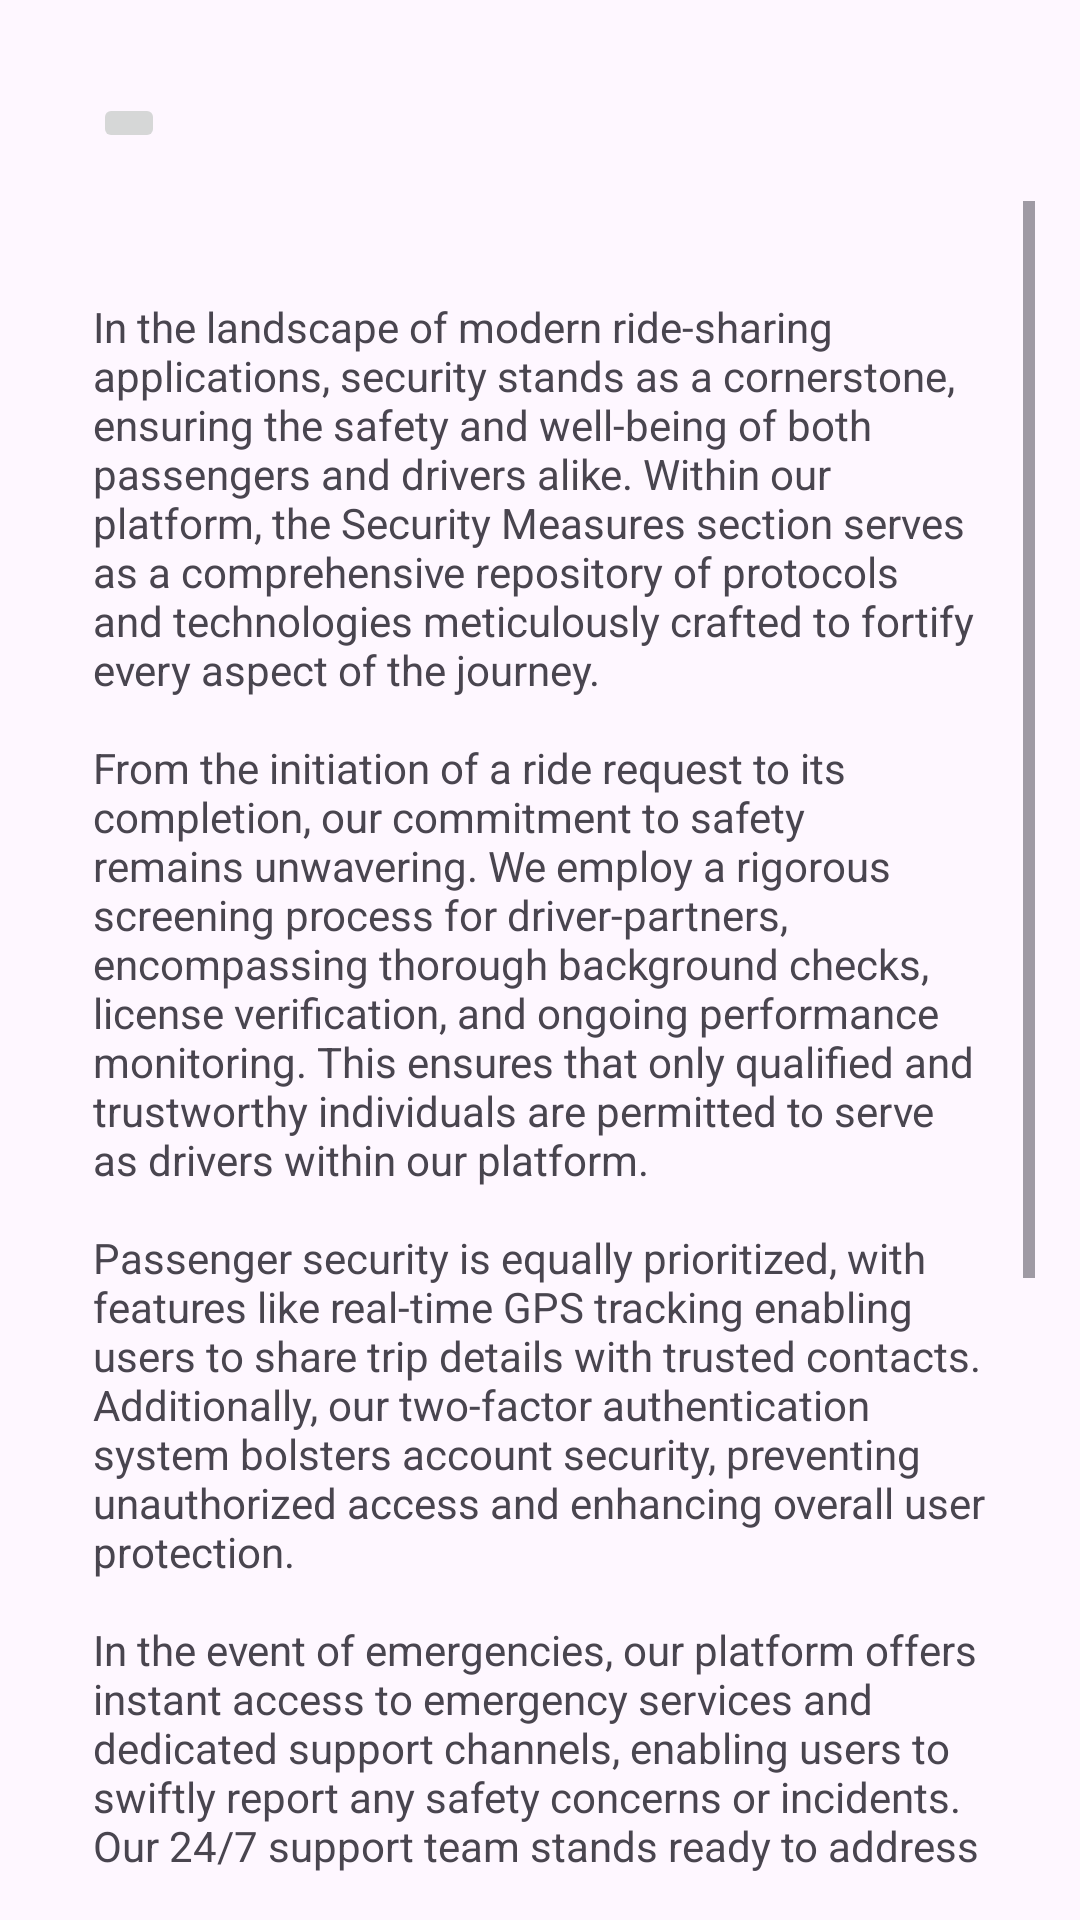

Android layout source for this screen:
<!-- AndroidManifest.xml: application theme Theme.Uber -->
<!-- res/layout/activity_securitymeasures.xml -->
<?xml version="1.0" encoding="utf-8"?>
<androidx.constraintlayout.widget.ConstraintLayout xmlns:android="http://schemas.android.com/apk/res/android"
    xmlns:app="http://schemas.android.com/apk/res-auto"
    xmlns:tools="http://schemas.android.com/tools"
    android:layout_width="match_parent"
    android:layout_height="match_parent"
    android:padding="15dp"
    tools:context=".securitymeasures">



    
    <ImageButton
        android:id="@+id/backButton"
        android:layout_width="wrap_content"
        android:layout_height="wrap_content"
        android:layout_marginStart="16dp"
        android:layout_marginTop="16dp"
        android:src="@drawable/back"
        app:layout_constraintStart_toStartOf="parent"
        app:layout_constraintTop_toTopOf="parent" />

    
    <ScrollView
        android:layout_width="match_parent"
        android:layout_height="0dp"
        android:layout_marginTop="16dp"
        app:layout_constraintBottom_toBottomOf="parent"
        app:layout_constraintTop_toBottomOf="@id/backButton">

        
        <TextView
            android:layout_width="match_parent"
            android:layout_height="wrap_content"
            android:text="@string/securitymeasured"
            android:padding="16dp"/>

    </ScrollView>

</androidx.constraintlayout.widget.ConstraintLayout>
<!-- resources referenced by this layout -->
<resources>
  <string name="securitymeasured">\nIn the landscape of modern ride-sharing applications, security stands as a cornerstone, ensuring the safety and well-being of both passengers and drivers alike. Within our platform, the Security Measures section serves as a comprehensive repository of protocols and technologies meticulously crafted to fortify every aspect of the journey.\n\nFrom the initiation of a ride request to its completion, our commitment to safety remains unwavering. We employ a rigorous screening process for driver-partners, encompassing thorough background checks, license verification, and ongoing performance monitoring. This ensures that only qualified and trustworthy individuals are permitted to serve as drivers within our platform.\n\nPassenger security is equally prioritized, with features like real-time GPS tracking enabling users to share trip details with trusted contacts. Additionally, our two-factor authentication system bolsters account security, preventing unauthorized access and enhancing overall user protection.\n\nIn the event of emergencies, our platform offers instant access to emergency services and dedicated support channels, enabling users to swiftly report any safety concerns or incidents. Our 24/7 support team stands ready to address queries or issues, providing prompt assistance whenever required.\n\nData privacy is another critical focus area, underpinned by a comprehensive privacy policy designed to safeguard user information. Industry-leading encryption techniques are employed to protect sensitive data, ensuring the confidentiality and privacy of user information at all times.\n\nAt our company, security is not merely a feature but a fundamental aspect of our commitment to providing a safe and reliable platform for all users. Through continuous innovation and collaboration, we strive to uphold the highest standards of security, empowering users to travel with confidence and peace of mind.</string>
  <style name="Theme.Uber" parent="Base.Theme.Uber" />
  <style name="Base.Theme.Uber" parent="Theme.Material3.DayNight.NoActionBar">
          
          
      </style>
</resources>
